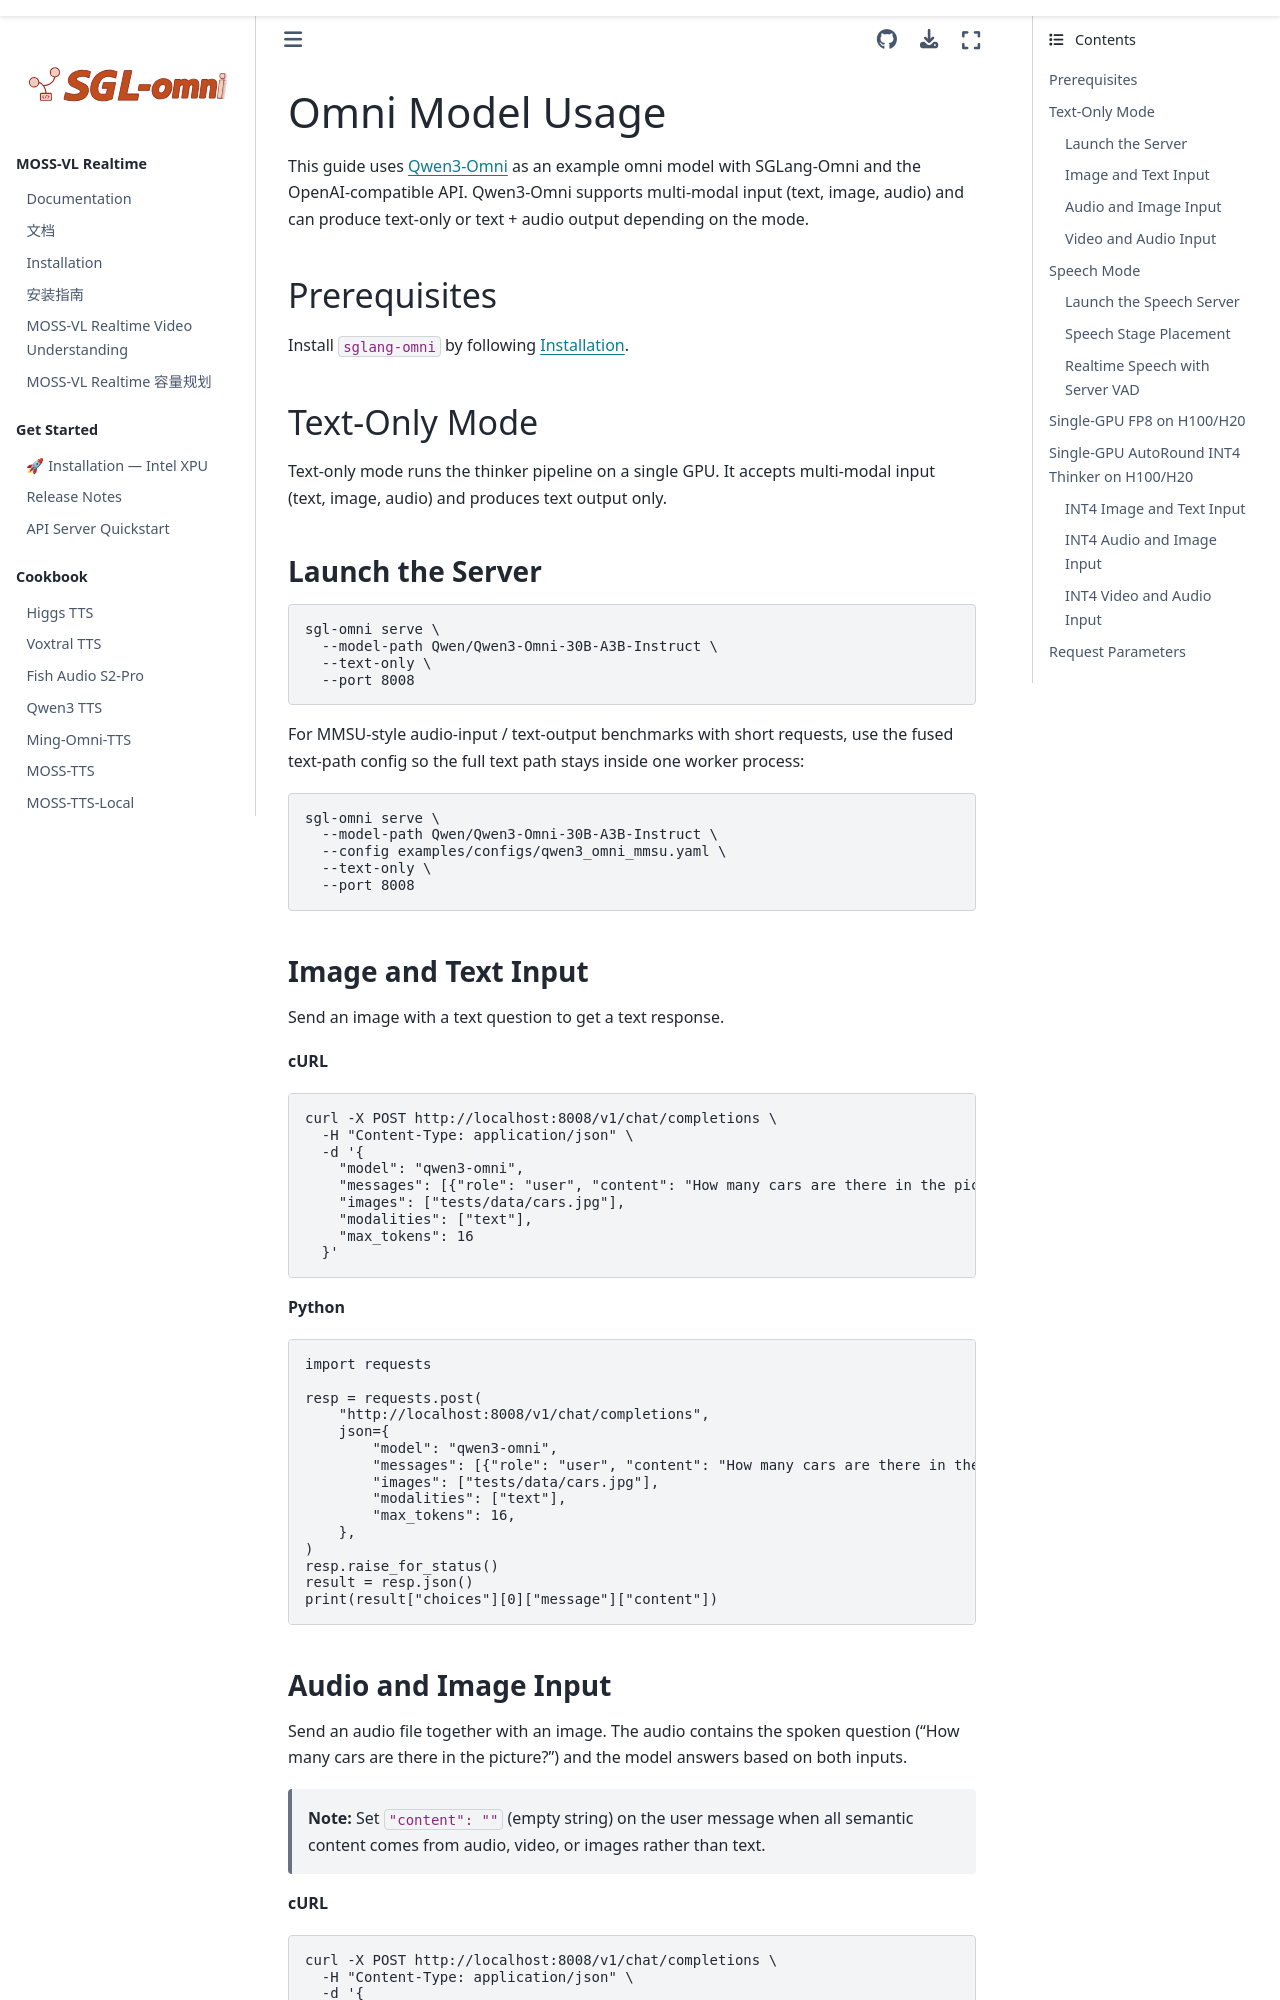

repository: fnlp-vision/sglang-omni-realtime · page: basic_usage/qwen3_omni.html · generator: sphinx

# Omni Model Usage

This guide uses [Qwen3-Omni](https://huggingface.co/Qwen/Qwen3-Omni-30B-A3B-Instruct) as an example omni model with SGLang-Omni and the OpenAI-compatible API. Qwen3-Omni supports multi-modal input (text, image, audio) and can produce text-only or text + audio output depending on the mode.

## Prerequisites

Install `sglang-omni` by following [Installation](../get_started/installation.md).

## Text-Only Mode

Text-only mode runs the thinker pipeline on a single GPU. It accepts multi-modal input (text, image, audio) and produces text output only.

### Launch the Server

```bash
sgl-omni serve \
  --model-path Qwen/Qwen3-Omni-30B-A3B-Instruct \
  --text-only \
  --port 8008
```

For MMSU-style audio-input / text-output benchmarks with short requests, use
the fused text-path config so the full text path stays inside one worker
process:

```bash
sgl-omni serve \
  --model-path Qwen/Qwen3-Omni-30B-A3B-Instruct \
  --config examples/configs/qwen3_omni_mmsu.yaml \
  --text-only \
  --port 8008
```

### Image and Text Input

Send an image with a text question to get a text response.

**cURL**

```bash
curl -X POST http://localhost:8008/v1/chat/completions \
  -H "Content-Type: application/json" \
  -d '{
    "model": "qwen3-omni",
    "messages": [{"role": "user", "content": "How many cars are there in the picture?"}],
    "images": ["tests/data/cars.jpg"],
    "modalities": ["text"],
    "max_tokens": 16
  }'
```

**Python**

```python
import requests

resp = requests.post(
    "http://localhost:8008/v1/chat/completions",
    json={
        "model": "qwen3-omni",
        "messages": [{"role": "user", "content": "How many cars are there in the picture?"}],
        "images": ["tests/data/cars.jpg"],
        "modalities": ["text"],
        "max_tokens": 16,
    },
)
resp.raise_for_status()
result = resp.json()
print(result["choices"][0]["message"]["content"])
```
